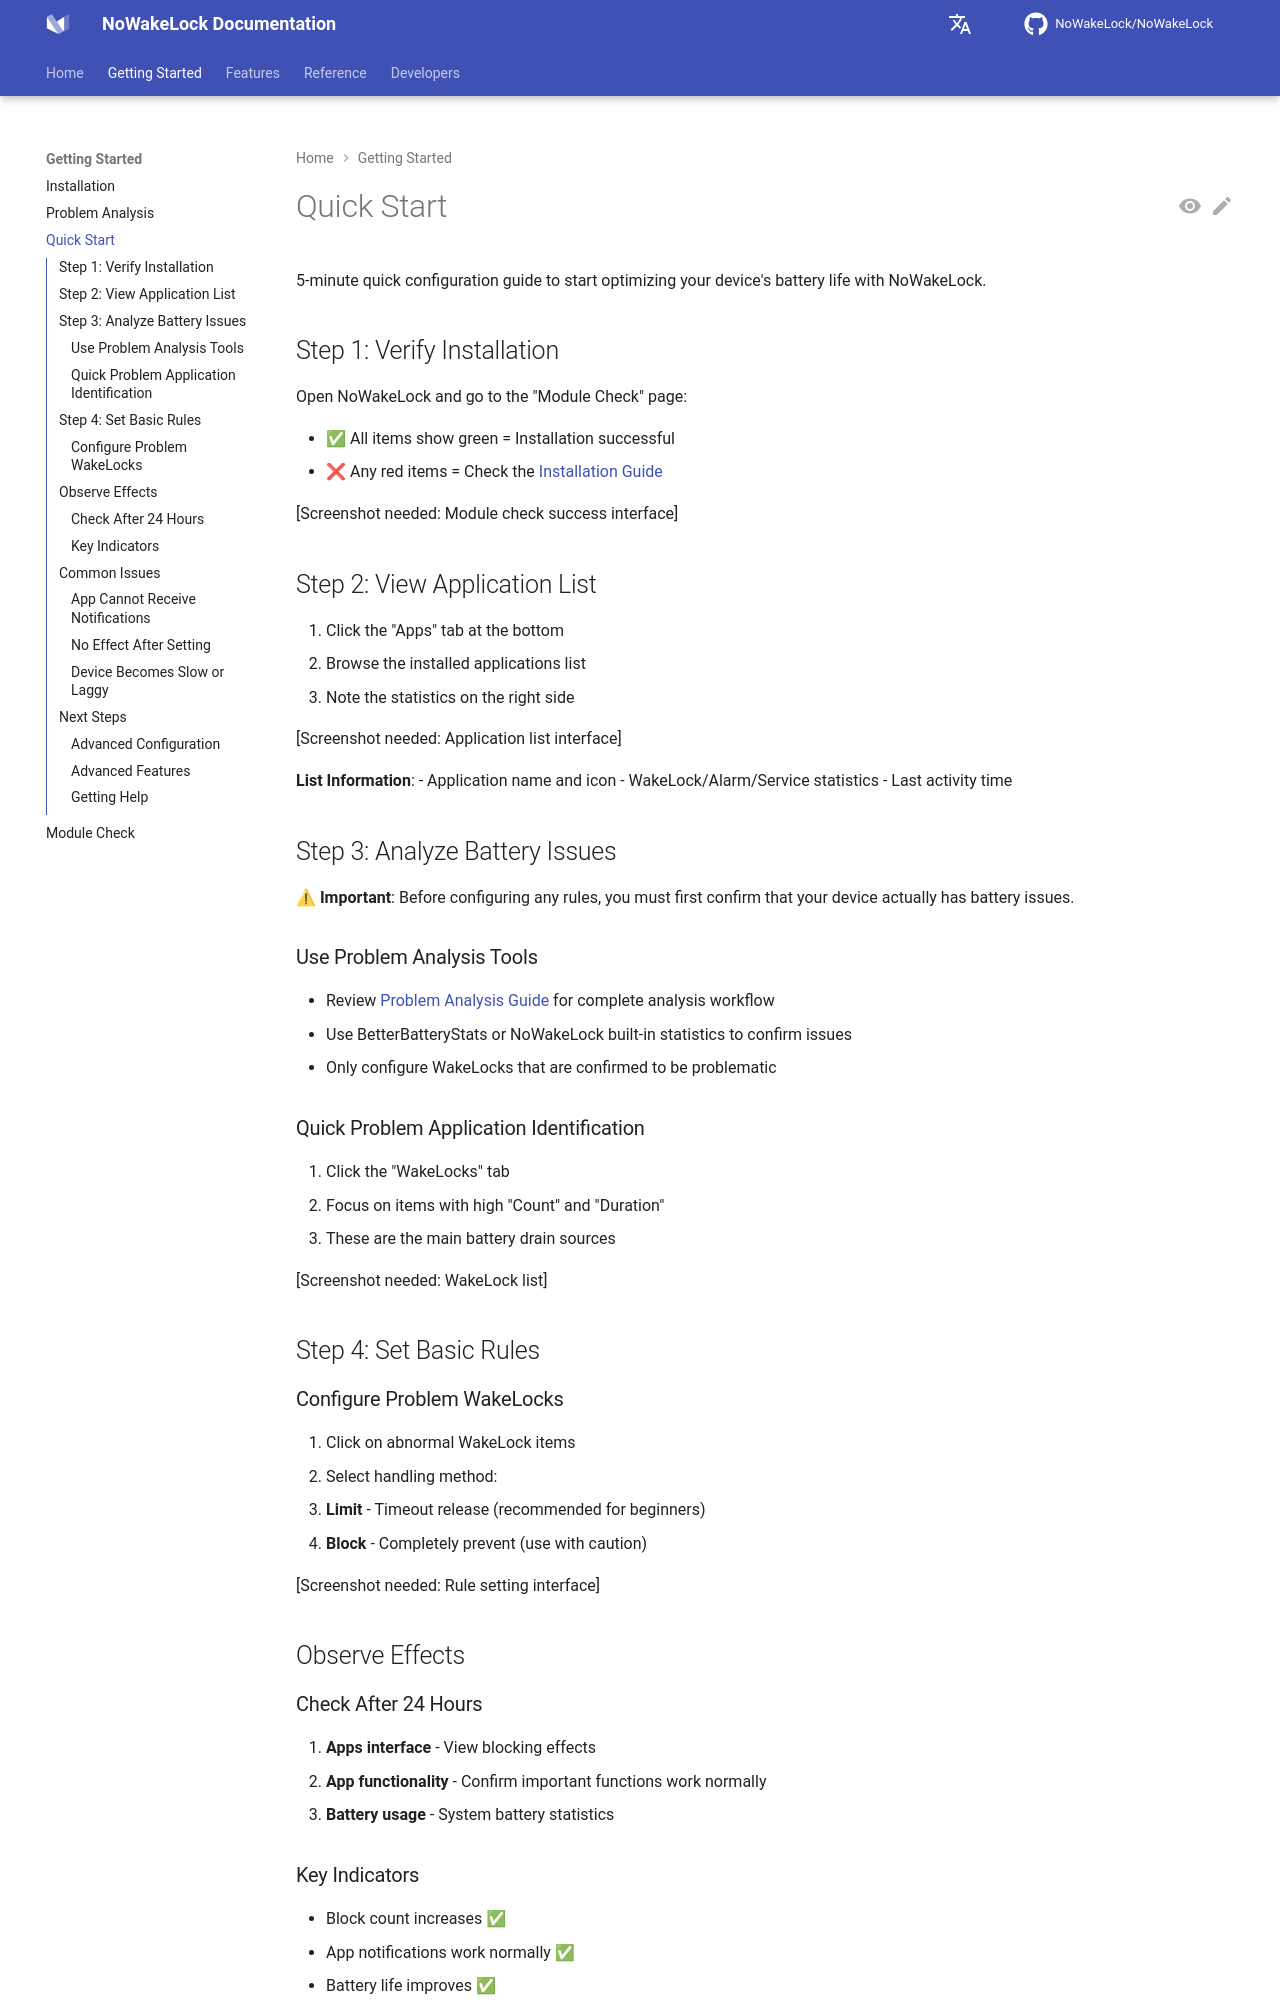

repository: q1016134519/NoWakeLock · page: en/getting-started/quick-start/index.html · generator: mkdocs

# Quick Start

5-minute quick configuration guide to start optimizing your device's battery life with NoWakeLock.

## Step 1: Verify Installation

Open NoWakeLock and go to the "Module Check" page:

- ✅ All items show green = Installation successful
- ❌ Any red items = Check the [Installation Guide](installation.md)

[Screenshot needed: Module check success interface]

## Step 2: View Application List

1. Click the "Apps" tab at the bottom
2. Browse the installed applications list
3. Note the statistics on the right side

[Screenshot needed: Application list interface]

**List Information**:
- Application name and icon
- WakeLock/Alarm/Service statistics
- Last activity time

## Step 3: Analyze Battery Issues

⚠ **Important**: Before configuring any rules, you must first confirm that your device actually has battery issues.

### Use Problem Analysis Tools
- Review [Problem Analysis Guide](problem-analysis.md) for complete analysis workflow
- Use BetterBatteryStats or NoWakeLock built-in statistics to confirm issues
- Only configure WakeLocks that are confirmed to be problematic

### Quick Problem Application Identification
1. Click the "WakeLocks" tab
2. Focus on items with high "Count" and "Duration"
3. These are the main battery drain sources

[Screenshot needed: WakeLock list]

## Step 4: Set Basic Rules

### Configure Problem WakeLocks
1. Click on abnormal WakeLock items
2. Select handling method:
   - **Limit** - Timeout release (recommended for beginners)
   - **Block** - Completely prevent (use with caution)

[Screenshot needed: Rule setting interface]

## Observe Effects

### Check After 24 Hours
1. **Apps interface** - View blocking effects
2. **App functionality** - Confirm important functions work normally
3. **Battery usage** - System battery statistics

### Key Indicators
- Block count increases ✅
- App notifications work normally ✅  
- Battery life improves ✅

[Screenshot needed: Statistics charts]

## Common Issues
